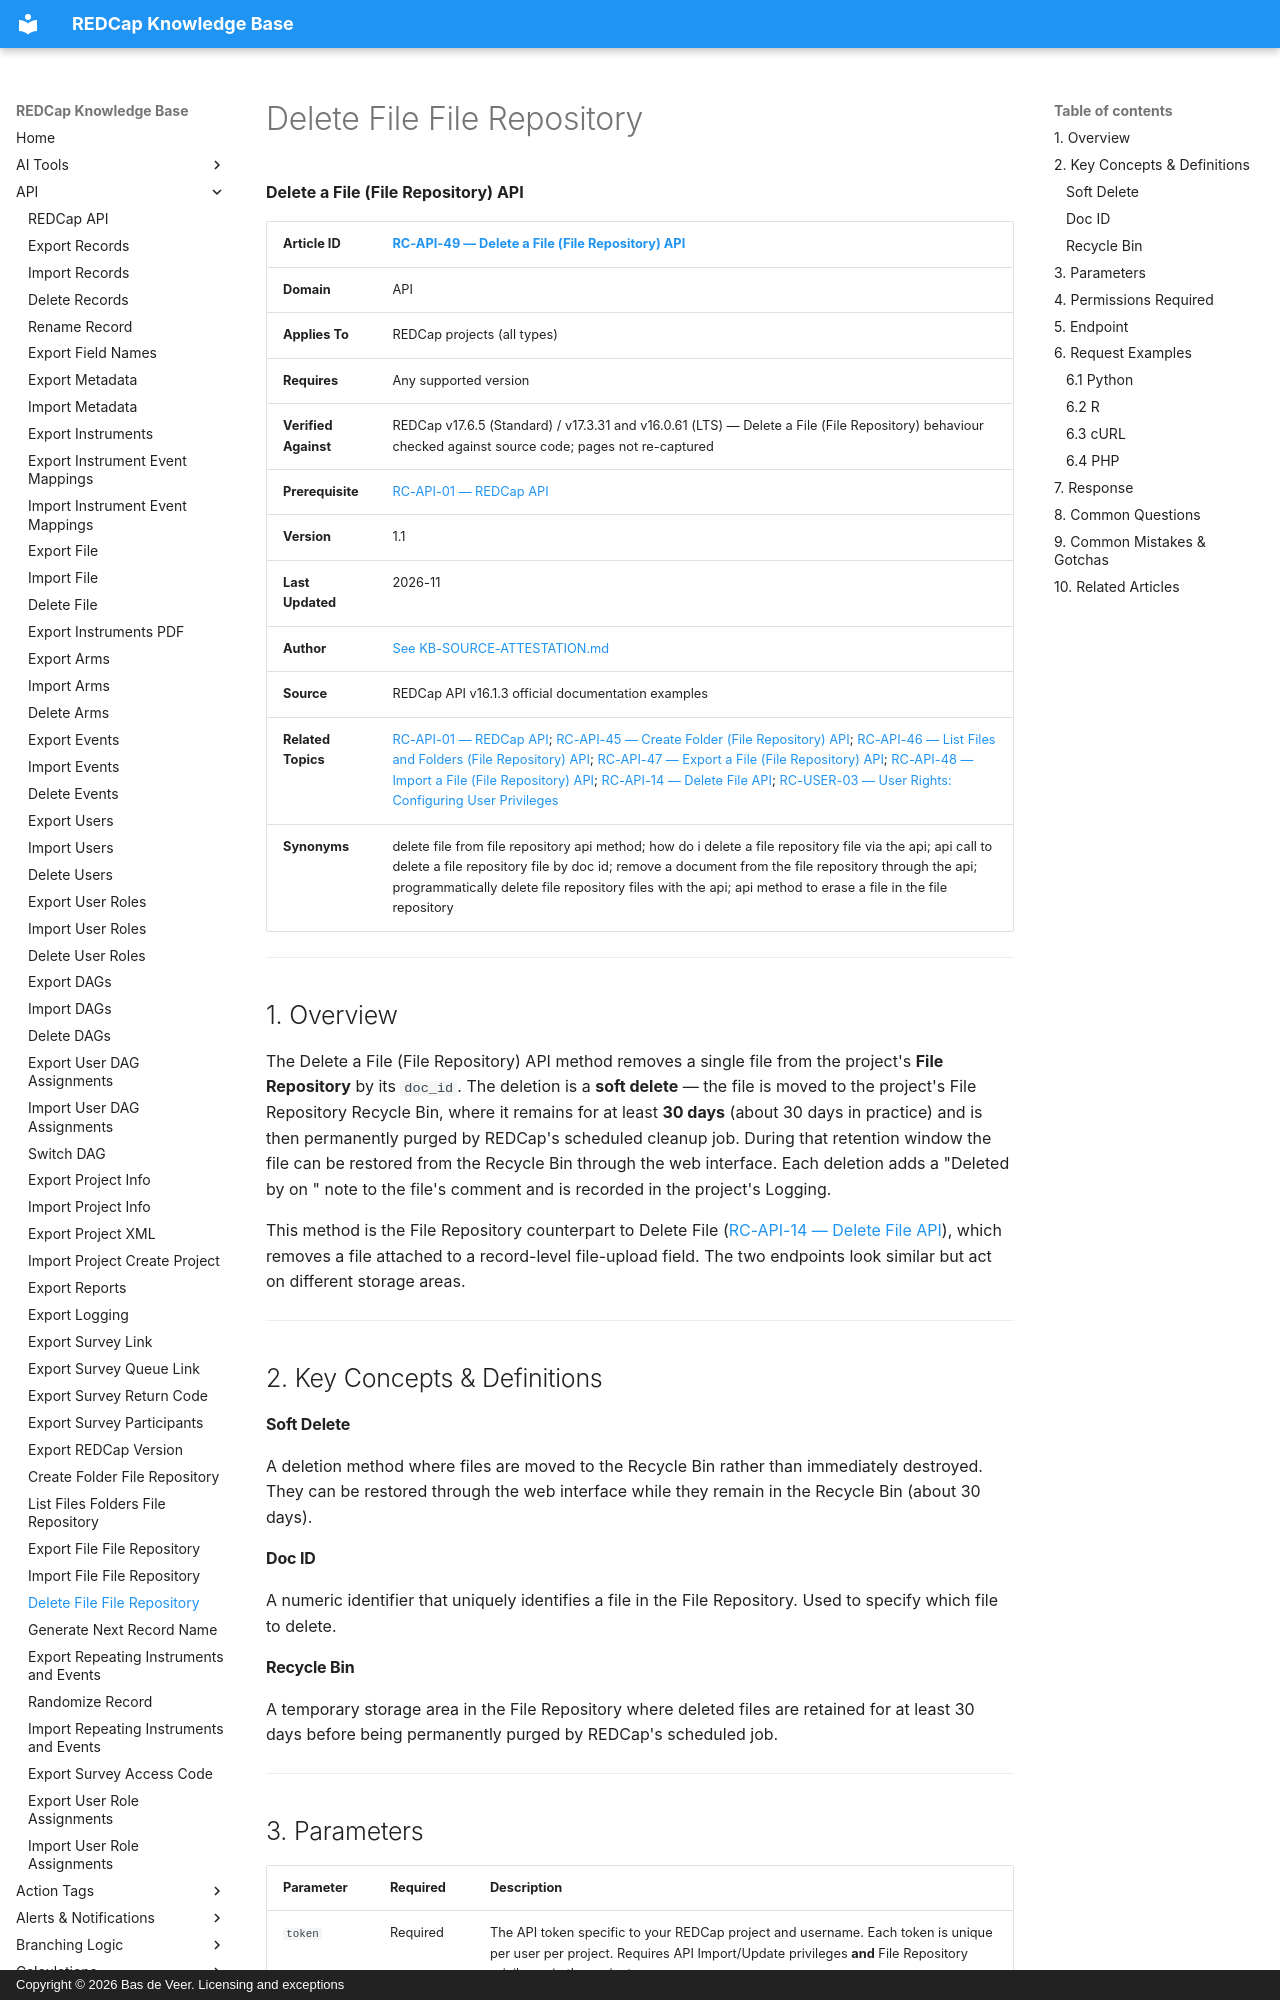

repository: bdeveer/REDCap_KB_RAG · page: RC-API-49_Delete-File-File-Repository/index.html · generator: mkdocs · copyright: Copyright © 2026 Bas de Veer. Licensing and exceptions



**Delete a File (File Repository) API**

| **Article ID** | [RC-API-49 — Delete a File (File Repository) API](RC-API-49_Delete-File-File-Repository.md) |
|---|---|
| **Domain** | API |
| **Applies To** | REDCap projects (all types) |
| **Requires** | Any supported version |
| **Verified Against** | REDCap v17.6.5 (Standard) / v17.3.31 and v16.0.61 (LTS) — Delete a File (File Repository) behaviour checked against source code; pages not re-captured |
| **Prerequisite** | [RC-API-01 — REDCap API](RC-API-01_REDCap-API.md) |
| **Version** | 1.1 |
| **Last Updated** | 2026-11 |
| **Author** | [See KB-SOURCE-ATTESTATION.md](KB-SOURCE-ATTESTATION.md) |
| **Source** | REDCap API v16.1.3 official documentation examples |
| **Related Topics** | [RC-API-01 — REDCap API](RC-API-01_REDCap-API.md); [RC-API-45 — Create Folder (File Repository) API](RC-API-45_Create-Folder-File-Repository.md); [RC-API-46 — List Files and Folders (File Repository) API](RC-API-46_List-Files-Folders-File-Repository.md); [RC-API-47 — Export a File (File Repository) API](RC-API-47_Export-File-File-Repository.md); [RC-API-48 — Import a File (File Repository) API](RC-API-48_Import-File-File-Repository.md); [RC-API-14 — Delete File API](RC-API-14_Delete-File.md); [RC-USER-03 — User Rights: Configuring User Privileges](RC-USER-03_User-Rights-Configuring-User-Privileges.md) |
| **Synonyms** | delete file from file repository api method; how do i delete a file repository file via the api; api call to delete a file repository file by doc id; remove a document from the file repository through the api; programmatically delete file repository files with the api; api method to erase a file in the file repository |

---

## 1. Overview

The Delete a File (File Repository) API method removes a single file from the project's **File Repository** by its `doc_id`. The deletion is a **soft delete** — the file is moved to the project's File Repository Recycle Bin, where it remains for at least **30 days** (about 30 days in practice) and is then permanently purged by REDCap's scheduled cleanup job. During that retention window the file can be restored from the Recycle Bin through the web interface. Each deletion adds a "Deleted by <user> on <time>" note to the file's comment and is recorded in the project's Logging.

This method is the File Repository counterpart to Delete File ([RC-API-14 — Delete File API](RC-API-14_Delete-File.md)), which removes a file attached to a record-level file-upload field. The two endpoints look similar but act on different storage areas.

---

## 2. Key Concepts & Definitions

#### Soft Delete
A deletion method where files are moved to the Recycle Bin rather than immediately destroyed. They can be restored through the web interface while they remain in the Recycle Bin (about 30 days).

#### Doc ID
A numeric identifier that uniquely identifies a file in the File Repository. Used to specify which file to delete.

#### Recycle Bin
A temporary storage area in the File Repository where deleted files are retained for at least 30 days before being permanently purged by REDCap's scheduled job.

---
